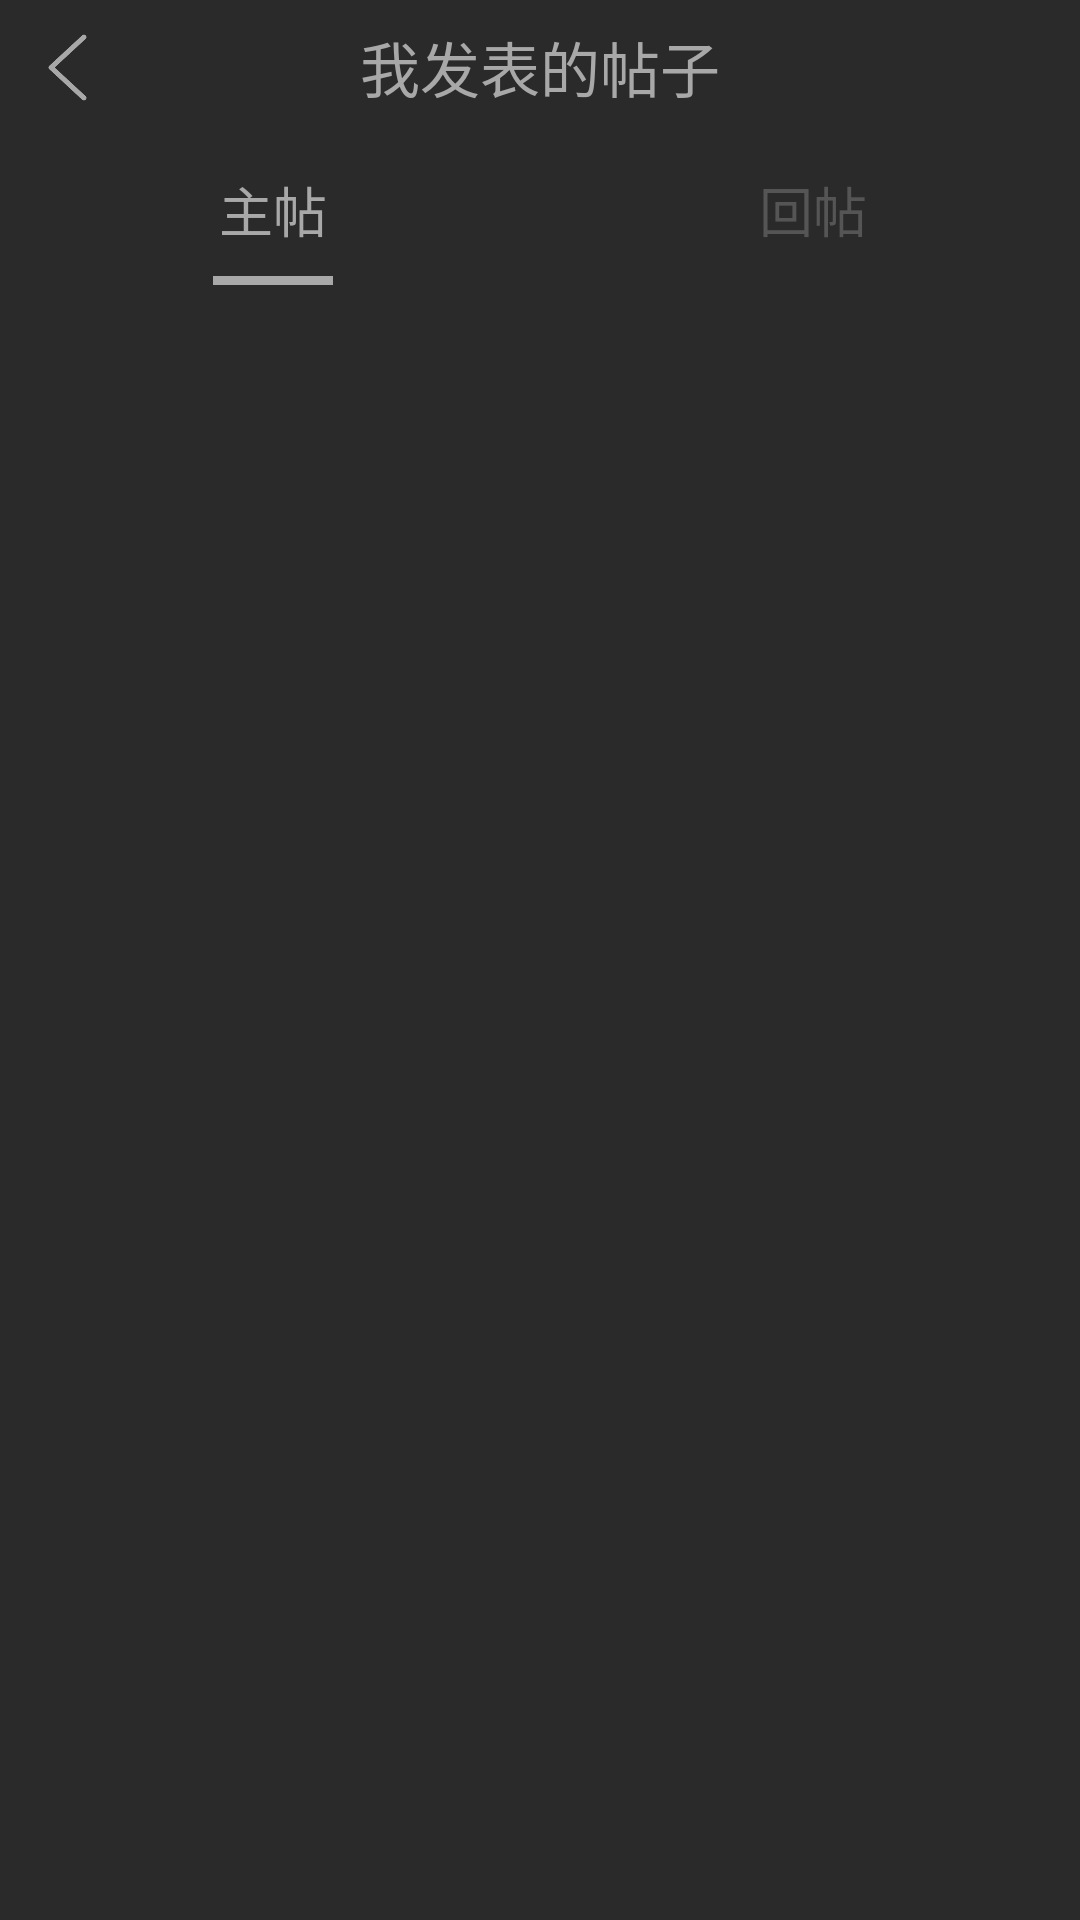

Write the Android layout XML for this screen, with the resource values it uses.
<!-- AndroidManifest.xml: application theme AppTheme -->
<!-- res/layout/wode_tie_home.xml -->
<?xml version="1.0" encoding="utf-8"?>
<RelativeLayout
    xmlns:android="http://schemas.android.com/apk/res/android" android:layout_width="match_parent"
    android:background="@color/color1"
    android:layout_height="match_parent">

    <RelativeLayout
        android:id="@+id/wode_tie_home_top"
        android:layout_width="match_parent"
        android:layout_height="wrap_content">

        <ImageView
            android:id="@+id/wode_tie_home_return"
            android:layout_width="25dp"
            android:layout_height="25dp"
            android:src="@drawable/ba_home_return"
            android:layout_marginTop="10dp"
            android:layout_marginLeft="10dp"
            android:layout_marginBottom="10dp"
            />

        <TextView
            android:layout_width="wrap_content"
            android:layout_height="wrap_content"
            android:layout_centerInParent="true"
            android:text="我发表的帖子"
            android:textColor="@color/color2"
            android:textSize="20dp"
            />

    </RelativeLayout>

    <LinearLayout
        android:id="@+id/wode_tie_select"
        android:layout_width="match_parent"
        android:layout_height="50dp"
        android:orientation="horizontal"
        android:layout_below="@id/wode_tie_home_top">

        <RelativeLayout
            android:layout_weight="1"
            android:layout_width="wrap_content"
            android:layout_height="match_parent">

            <TextView
                android:id="@+id/wode_tie_zhutie"
                android:layout_width="wrap_content"
                android:layout_height="match_parent"
                android:text="主帖"
                android:gravity="center"
                android:layout_centerInParent="true"
                android:textColor="@color/color2"
                android:textSize="18dp"
                />

            <TextView
                android:id="@+id/wode_tie_zhutie_gang"
                android:layout_width="40dp"
                android:layout_height="3dp"
                android:background="@color/color2"
                android:layout_alignBottom="@+id/wode_tie_zhutie"
                android:layout_centerHorizontal="true"
                />
        </RelativeLayout>


        <RelativeLayout
            android:layout_weight="1"
            android:layout_width="wrap_content"
            android:layout_height="match_parent">

            <TextView
                android:id="@+id/wode_tie_huitie"
                android:layout_width="wrap_content"
                android:layout_height="match_parent"
                android:text="回帖"
                android:gravity="center"
                android:layout_centerInParent="true"
                android:textColor="@color/color3"
                android:textSize="18dp"
                />

            <TextView
                android:id="@+id/wode_tie_huitie_gang"
                android:layout_width="40dp"
                android:layout_height="3dp"
                android:background="@color/color2"
                android:layout_alignBottom="@+id/wode_tie_huitie"
                android:layout_centerHorizontal="true"
                android:visibility="gone"
                />
        </RelativeLayout>
    </LinearLayout>

    <ListView
        android:id="@+id/wode_tie_home_lv"
        android:layout_below="@id/wode_tie_select"
        android:layout_width="match_parent"
        android:layout_height="match_parent">

    </ListView>

</RelativeLayout>
<!-- resources referenced by this layout -->
<resources>
  <color name="color1">#2a2a2a</color>
  <color name="color2">#a8a8a8</color>
  <color name="color3">#555555</color>
  <!-- drawable ba_home_return: png bitmap (drawable-v24, 4119 bytes) -->
  <style name="AppTheme" parent="Theme.AppCompat.Light.NoActionBar">
          
          <item name="colorPrimary">@color/colorPrimary</item>
          <item name="colorPrimaryDark">@color/colorPrimaryDark</item>
          <item name="colorAccent">@color/colorAccent</item>
          <item name="actionSheetStyle">@style/ActionSheetStyleiOS7</item>
      </style>
  <color name="colorPrimary">#008577</color>
  <color name="colorPrimaryDark">#00574B</color>
  <color name="colorAccent">#D81B60</color>
  <style name="ActionSheetStyleiOS7">
          <item name="actionSheetBackground">@android:color/transparent</item>
          <item name="cancelButtonBackground">@drawable/slt_as_ios7_cancel_bt</item>
          <item name="otherButtonTopBackground">@drawable/slt_as_ios7_other_bt_top</item>
          <item name="otherButtonMiddleBackground">@drawable/slt_as_ios7_other_bt_middle</item>
          <item name="otherButtonBottomBackground">@drawable/slt_as_ios7_other_bt_bottom</item>
          <item name="otherButtonSingleBackground">@drawable/slt_as_ios7_other_bt_single</item>
          <item name="cancelButtonTextColor">#1E82FF</item>
          <item name="otherButtonTextColor">#1E82FF</item>
          <item name="actionSheetPadding">10dp</item>
          <item name="otherButtonSpacing">0dp</item>
          <item name="cancelButtonMarginTop">10dp</item>
          <item name="actionSheetTextSize">12sp</item>
      </style>
</resources>
